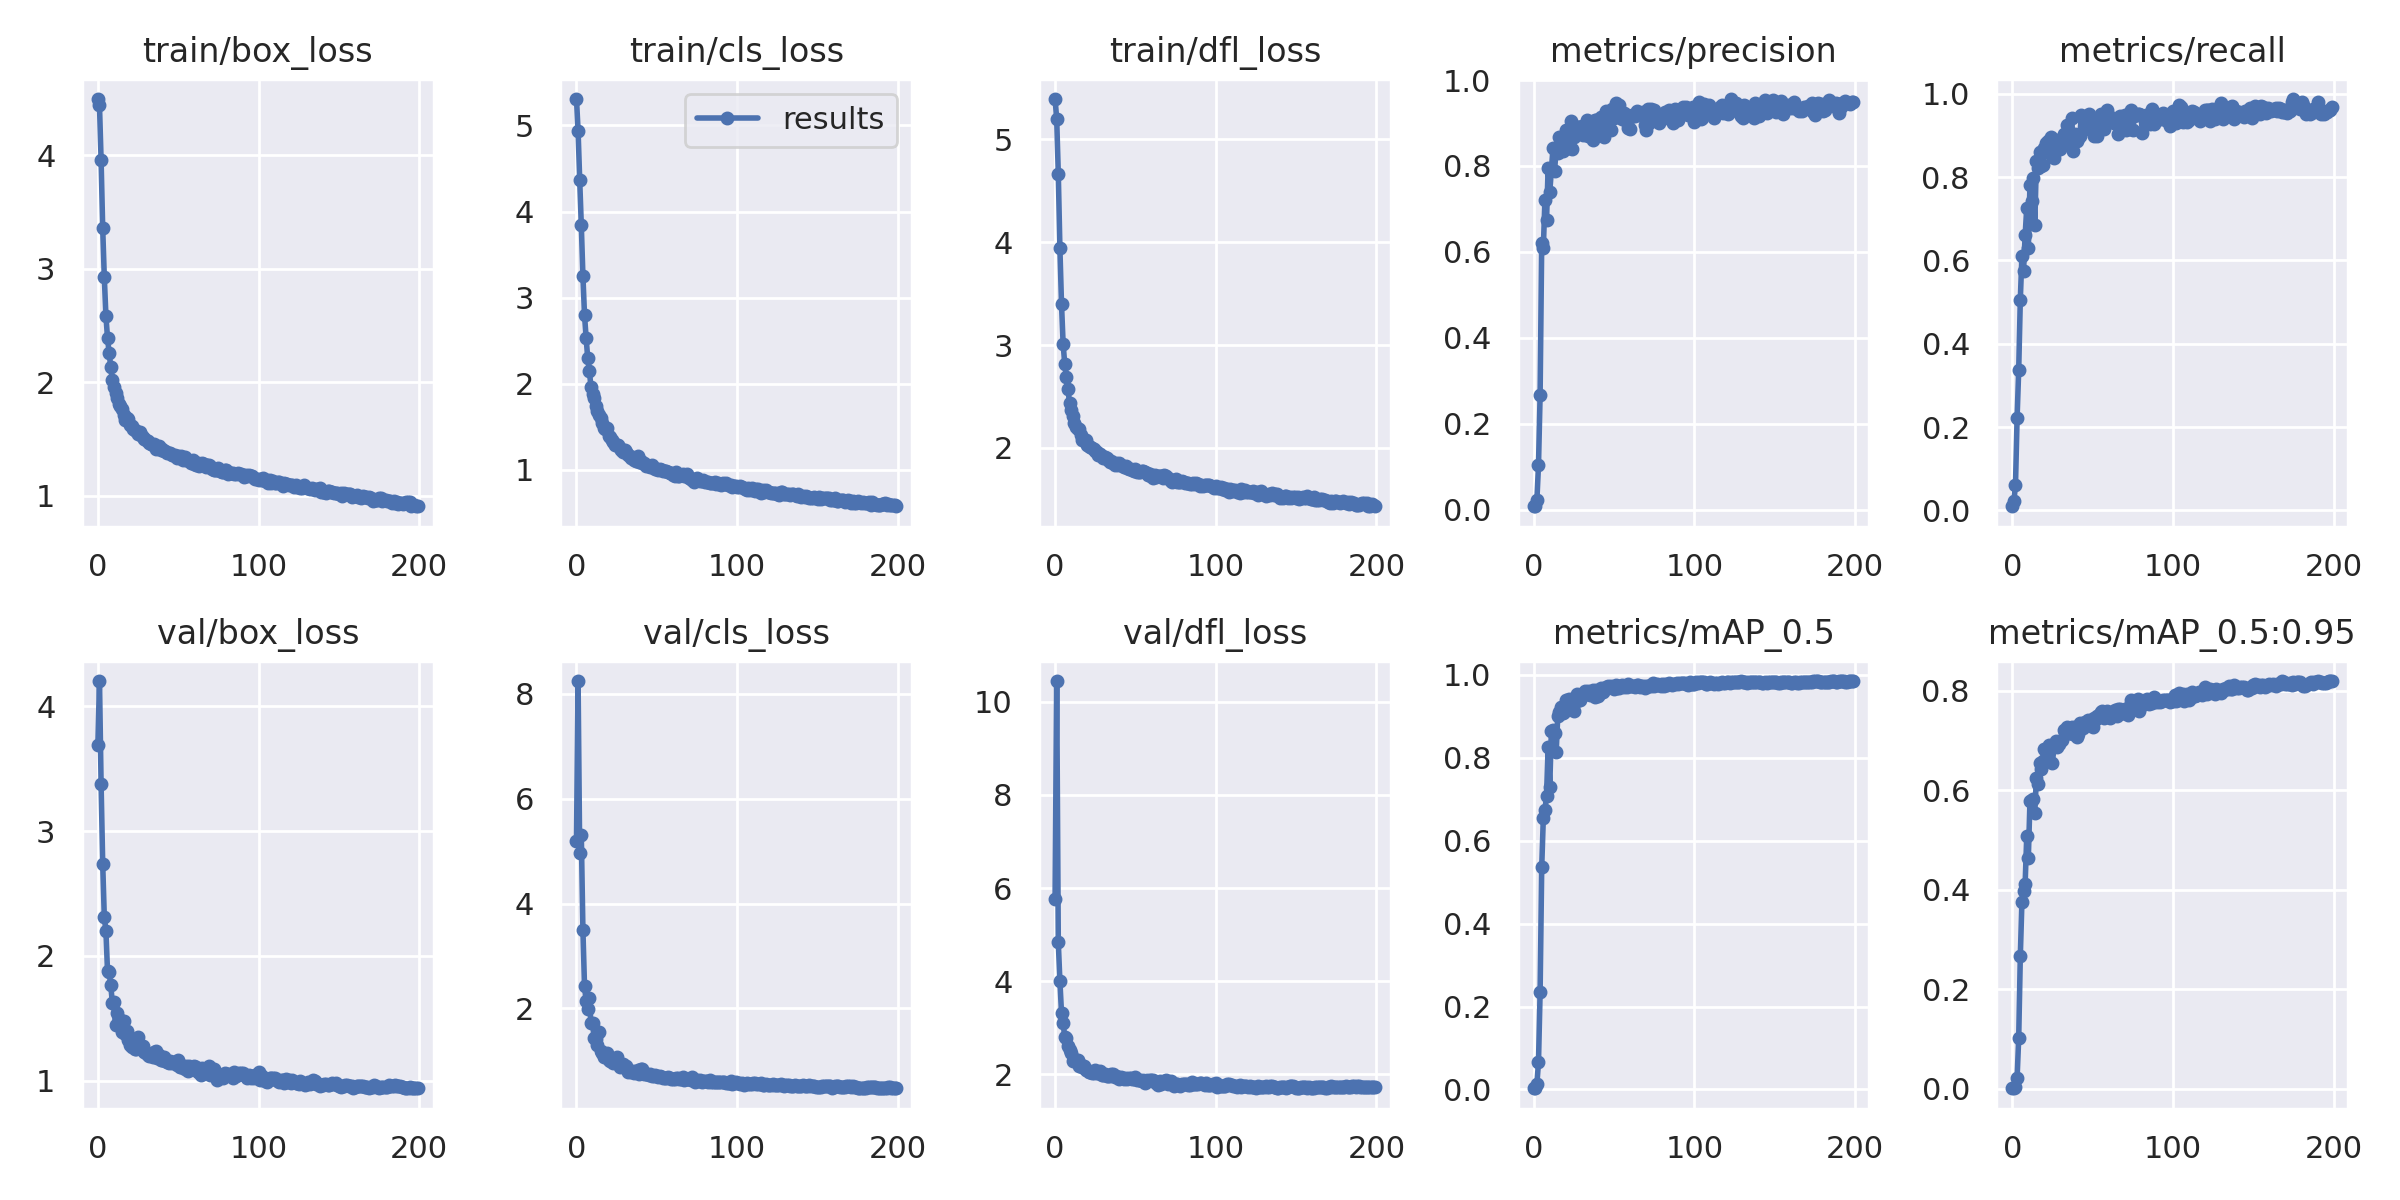

Values plotted in this chart, from the file beside it:
epoch, train/box_loss, train/cls_loss, train/dfl_loss, train/loss, metrics/precision, metrics/recall, metrics/mAP_0.5, metrics/mAP_0.5:0.95, val/box_loss, val/cls_loss, val/dfl_loss, x/lr0, x/lr1, x/lr2
0, 4.495, 5.306, 5.393, 44.46, 0.009293, 0.00978, 0.003202, 0.0008422, 3.692, 5.186, 5.763, 0.0702, 0.003311, 0.003311
1, 4.439, 4.939, 5.201, 43.57, 0.008139, 0.02201, 0.00292, 0.0007665, 4.203, 8.245, 10.44, 0.04017, 0.006611, 0.006611
2, 3.958, 4.369, 4.667, 38.87, 0.02222, 0.06112, 0.01289, 0.003246, 3.378, 4.971, 4.84, 0.0101, 0.009879, 0.009879
3, 3.358, 3.842, 3.943, 33.02, 0.1039, 0.2225, 0.06601, 0.02121, 2.741, 5.312, 4.003, 0.009851, 0.009851, 0.009851
4, 2.924, 3.256, 3.401, 28.66, 0.267, 0.3374, 0.2348, 0.102, 2.311, 3.502, 3.323, 0.009851, 0.009851, 0.009851
5, 2.587, 2.799, 3.014, 25.32, 0.6212, 0.5061, 0.5356, 0.2664, 2.201, 2.428, 3.096, 0.009802, 0.009802, 0.009802
6, 2.389, 2.534, 2.818, 23.41, 0.6081, 0.6109, 0.6547, 0.376, 1.877, 2.139, 2.811, 0.009753, 0.009753, 0.009753
7, 2.262, 2.296, 2.689, 22.14, 0.7209, 0.5746, 0.6729, 0.3976, 1.872, 1.997, 2.773, 0.009703, 0.009703, 0.009703
8, 2.134, 2.153, 2.572, 20.94, 0.6734, 0.6606, 0.7086, 0.4115, 1.767, 2.197, 2.613, 0.009654, 0.009654, 0.009654
9, 2.019, 1.966, 2.438, 19.78, 0.7963, 0.7262, 0.826, 0.5075, 1.626, 1.719, 2.518, 0.009604, 0.009604, 0.009604
10, 1.956, 1.881, 2.365, 19.15, 0.7388, 0.6293, 0.73, 0.4645, 1.629, 1.717, 2.461, 0.009555, 0.009555, 0.009555
11, 1.905, 1.837, 2.312, 18.67, 0.7898, 0.7824, 0.8637, 0.5779, 1.443, 1.433, 2.294, 0.009505, 0.009505, 0.009505
12, 1.859, 1.74, 2.244, 18.18, 0.8408, 0.7433, 0.8671, 0.5806, 1.54, 1.41, 2.343, 0.009456, 0.009456, 0.009456
13, 1.804, 1.679, 2.205, 17.68, 0.7883, 0.7971, 0.8583, 0.5826, 1.496, 1.306, 2.304, 0.009406, 0.009406, 0.009406
14, 1.794, 1.642, 2.183, 17.55, 0.8406, 0.6846, 0.8132, 0.5546, 1.484, 1.546, 2.308, 0.009357, 0.009357, 0.009357
15, 1.765, 1.603, 2.187, 17.32, 0.8297, 0.8386, 0.901, 0.6239, 1.393, 1.18, 2.192, 0.009307, 0.009307, 0.009307
16, 1.715, 1.546, 2.123, 16.82, 0.8672, 0.8215, 0.9099, 0.6128, 1.478, 1.148, 2.205, 0.009258, 0.009258, 0.009258
17, 1.67, 1.481, 2.081, 16.39, 0.8544, 0.8607, 0.9224, 0.6538, 1.371, 1.067, 2.161, 0.009208, 0.009208, 0.009208
18, 1.681, 1.47, 2.082, 16.47, 0.8346, 0.8267, 0.9087, 0.6431, 1.396, 1.089, 2.187, 0.009158, 0.009158, 0.009158
19, 1.679, 1.482, 2.074, 16.44, 0.8475, 0.829, 0.9089, 0.6582, 1.326, 1.151, 2.101, 0.009109, 0.009109, 0.009109
20, 1.624, 1.397, 2.029, 15.92, 0.8848, 0.8704, 0.9399, 0.6823, 1.283, 1.012, 2.088, 0.009059, 0.009059, 0.009059
21, 1.613, 1.386, 2.017, 15.82, 0.8758, 0.8826, 0.9332, 0.6761, 1.27, 0.9991, 2.064, 0.00901, 0.00901, 0.00901
22, 1.591, 1.349, 2.004, 15.61, 0.8421, 0.887, 0.9425, 0.6747, 1.279, 0.9968, 2.059, 0.00896, 0.00896, 0.00896
23, 1.583, 1.324, 1.999, 15.53, 0.9035, 0.8702, 0.9381, 0.6916, 1.251, 0.9658, 2.041, 0.008911, 0.008911, 0.008911
24, 1.567, 1.292, 1.986, 15.38, 0.8385, 0.8973, 0.9341, 0.688, 1.255, 0.9999, 2.038, 0.008861, 0.008861, 0.008861
25, 1.546, 1.291, 1.969, 15.2, 0.8679, 0.851, 0.9121, 0.6555, 1.349, 1.065, 2.099, 0.008812, 0.008812, 0.008812
26, 1.564, 1.292, 1.959, 15.31, 0.8842, 0.846, 0.934, 0.6887, 1.262, 0.9869, 2.039, 0.008762, 0.008762, 0.008762
27, 1.531, 1.257, 1.935, 15.01, 0.8898, 0.8881, 0.9535, 0.6996, 1.255, 0.8864, 2.027, 0.008713, 0.008713, 0.008713
28, 1.521, 1.234, 1.941, 14.93, 0.8916, 0.865, 0.9385, 0.6872, 1.275, 0.902, 2.065, 0.008663, 0.008663, 0.008663
29, 1.502, 1.21, 1.925, 14.76, 0.8855, 0.8886, 0.9387, 0.6928, 1.227, 0.9482, 1.984, 0.008614, 0.008614, 0.008614
30, 1.493, 1.23, 1.904, 14.67, 0.892, 0.8684, 0.9485, 0.6982, 1.224, 0.8817, 1.993, 0.008564, 0.008564, 0.008564
31, 1.481, 1.212, 1.907, 14.58, 0.8718, 0.8949, 0.9501, 0.7006, 1.209, 0.9026, 2, 0.008515, 0.008515, 0.008515
32, 1.462, 1.168, 1.898, 14.39, 0.8768, 0.9049, 0.9603, 0.7207, 1.197, 0.7814, 1.959, 0.008466, 0.008466, 0.008466
33, 1.454, 1.159, 1.882, 14.31, 0.9068, 0.8851, 0.957, 0.7162, 1.203, 0.8154, 1.975, 0.008416, 0.008416, 0.008416
34, 1.449, 1.141, 1.864, 14.23, 0.8692, 0.9265, 0.9605, 0.7264, 1.189, 0.7843, 1.961, 0.008367, 0.008367, 0.008367
35, 1.459, 1.142, 1.869, 14.32, 0.8903, 0.8926, 0.95, 0.7141, 1.231, 0.8049, 2.001, 0.008317, 0.008317, 0.008317
36, 1.415, 1.117, 1.858, 13.96, 0.8972, 0.8998, 0.9591, 0.7144, 1.24, 0.7741, 2.005, 0.008268, 0.008268, 0.008268
37, 1.426, 1.109, 1.832, 14, 0.8606, 0.9413, 0.9624, 0.7266, 1.183, 0.7812, 1.948, 0.008218, 0.008218, 0.008218
38, 1.435, 1.157, 1.858, 14.13, 0.9074, 0.8624, 0.9454, 0.7139, 1.204, 0.8286, 1.963, 0.008169, 0.008169, 0.008169
39, 1.401, 1.092, 1.835, 13.8, 0.9067, 0.9031, 0.9637, 0.7263, 1.168, 0.7444, 1.946, 0.008119, 0.008119, 0.008119
40, 1.407, 1.099, 1.853, 13.88, 0.8756, 0.8875, 0.9483, 0.706, 1.167, 0.8461, 1.912, 0.00807, 0.00807, 0.00807
41, 1.398, 1.081, 1.834, 13.78, 0.8904, 0.8936, 0.955, 0.7137, 1.191, 0.8403, 1.953, 0.00802, 0.00802, 0.00802
42, 1.396, 1.079, 1.823, 13.75, 0.913, 0.8981, 0.9674, 0.7343, 1.156, 0.7449, 1.929, 0.007971, 0.007971, 0.007971
43, 1.375, 1.048, 1.81, 13.55, 0.8739, 0.9488, 0.9571, 0.7301, 1.149, 0.747, 1.901, 0.007921, 0.007921, 0.007921
44, 1.374, 1.06, 1.821, 13.57, 0.8674, 0.9435, 0.9641, 0.7259, 1.145, 0.7449, 1.914, 0.007872, 0.007872, 0.007872
45, 1.379, 1.05, 1.801, 13.56, 0.929, 0.9218, 0.97, 0.7372, 1.155, 0.7288, 1.905, 0.007822, 0.007822, 0.007822
46, 1.358, 1.031, 1.795, 13.39, 0.9156, 0.9193, 0.9718, 0.737, 1.143, 0.7463, 1.931, 0.007772, 0.007772, 0.007772
47, 1.361, 1.053, 1.793, 13.42, 0.9177, 0.9218, 0.9711, 0.7406, 1.154, 0.7174, 1.921, 0.007723, 0.007723, 0.007723
48, 1.356, 1.019, 1.79, 13.37, 0.8842, 0.9511, 0.9739, 0.7351, 1.147, 0.7145, 1.906, 0.007673, 0.007673, 0.007673
49, 1.328, 1.008, 1.776, 13.13, 0.9322, 0.9144, 0.9692, 0.741, 1.124, 0.7306, 1.899, 0.007624, 0.007624, 0.007624
50, 1.349, 1.01, 1.797, 13.32, 0.9114, 0.9304, 0.965, 0.727, 1.164, 0.7104, 1.936, 0.007574, 0.007574, 0.007574
51, 1.334, 1.001, 1.769, 13.16, 0.947, 0.8998, 0.9754, 0.7457, 1.112, 0.698, 1.877, 0.007525, 0.007525, 0.007525
52, 1.348, 1.009, 1.77, 13.27, 0.9389, 0.9011, 0.9683, 0.7436, 1.112, 0.7054, 1.89, 0.007476, 0.007476, 0.007476
53, 1.315, 0.9938, 1.763, 13, 0.9412, 0.9, 0.9688, 0.7496, 1.121, 0.6874, 1.886, 0.007426, 0.007426, 0.007426
54, 1.338, 0.9917, 1.776, 13.19, 0.9231, 0.9193, 0.9725, 0.7521, 1.096, 0.6754, 1.86, 0.007377, 0.007377, 0.007377
55, 1.313, 0.988, 1.771, 13, 0.9087, 0.9511, 0.9757, 0.7567, 1.117, 0.6725, 1.882, 0.007327, 0.007327, 0.007327
56, 1.317, 0.9832, 1.764, 13.02, 0.9241, 0.9193, 0.97, 0.7586, 1.076, 0.6774, 1.813, 0.007278, 0.007278, 0.007278
57, 1.303, 0.9744, 1.758, 12.9, 0.9213, 0.9155, 0.9727, 0.7446, 1.12, 0.6951, 1.879, 0.007228, 0.007228, 0.007228
58, 1.287, 0.9655, 1.734, 12.74, 0.9025, 0.9438, 0.9712, 0.7497, 1.097, 0.6821, 1.857, 0.007178, 0.007178, 0.007178
59, 1.314, 0.9655, 1.747, 12.96, 0.8887, 0.9609, 0.9779, 0.7601, 1.109, 0.6453, 1.88, 0.007129, 0.007129, 0.007129
... 140 more rows
